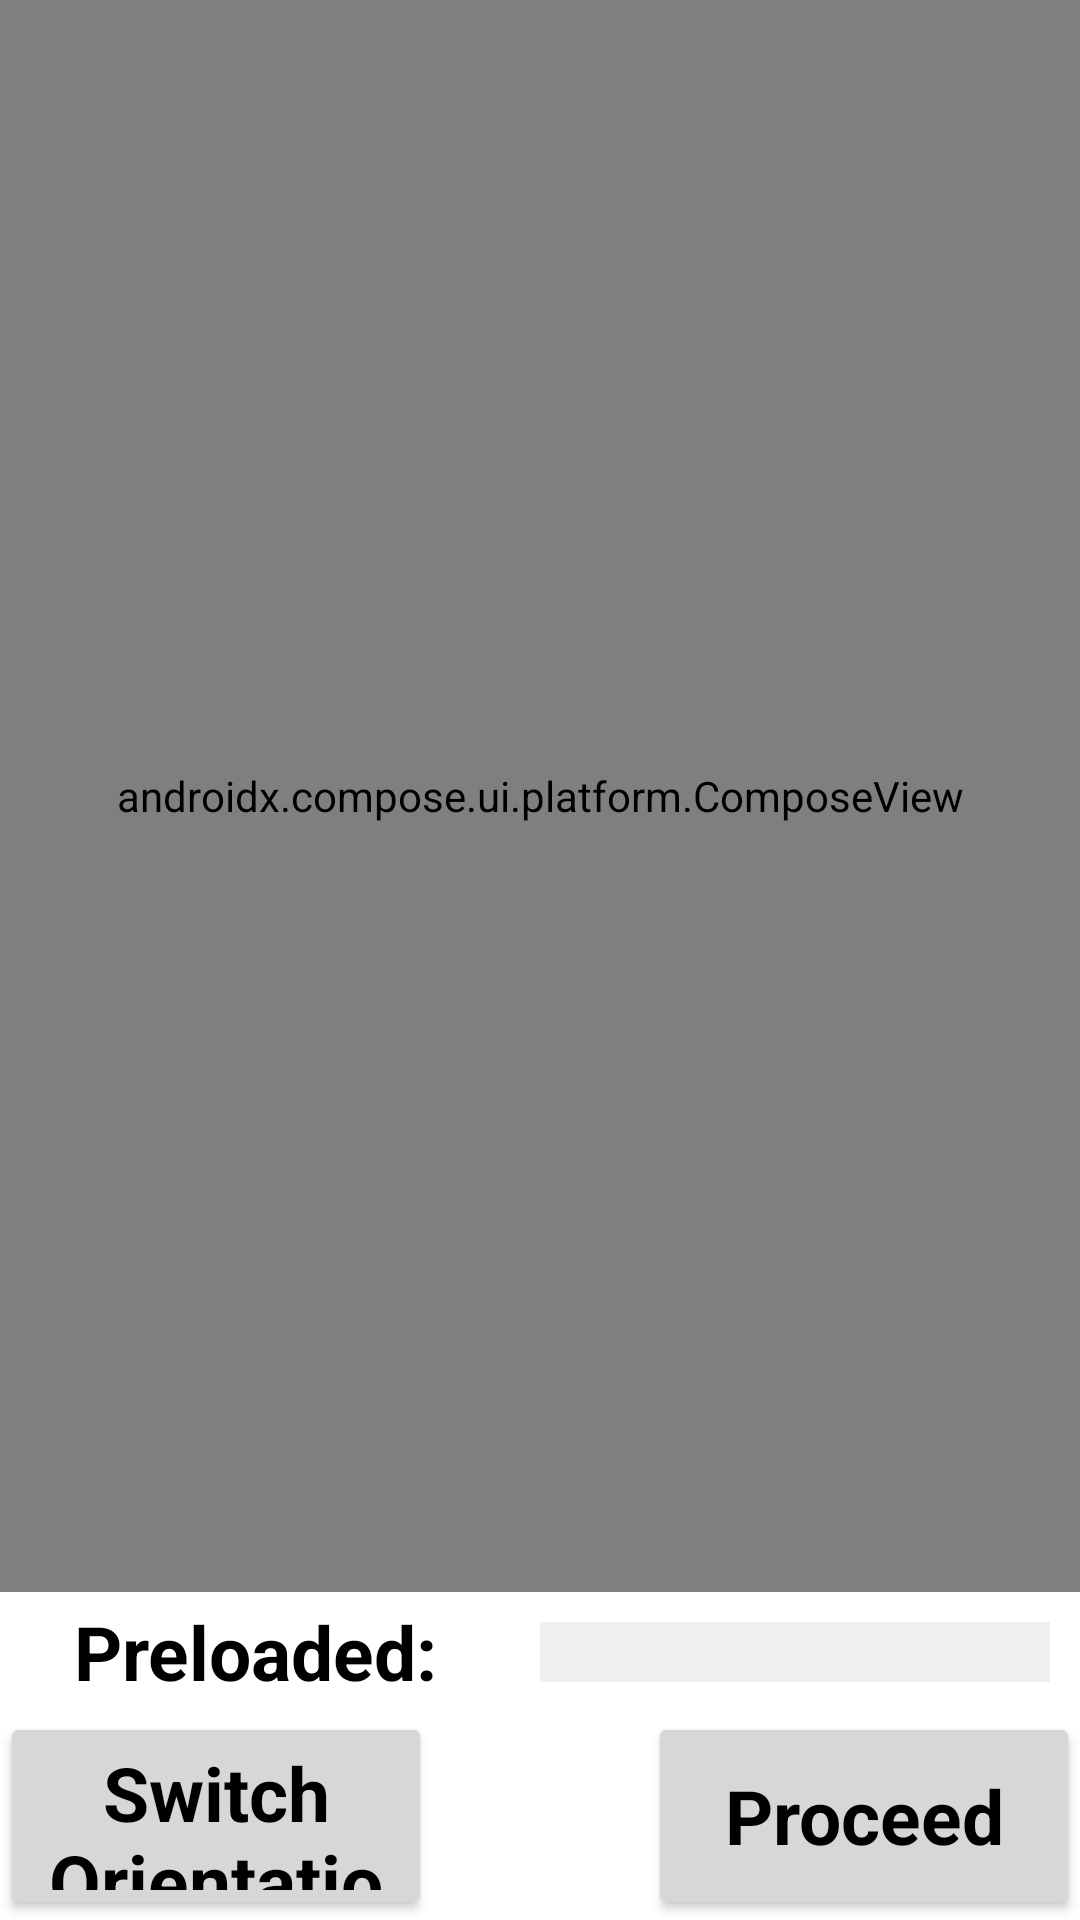

Here is an Android app screen rendered from its layout file. Give the layout XML and the strings, colors and styles it references.
<!-- AndroidManifest.xml: application theme AppTheme -->
<!-- res/layout/starting_position_activity.xml -->
<?xml version="1.0" encoding="utf-8"?>
<LinearLayout xmlns:android="http://schemas.android.com/apk/res/android"
    android:layout_width="match_parent"
    android:layout_height="match_parent"
    android:background="@color/white"
    android:orientation="vertical">

    <androidx.compose.ui.platform.ComposeView
        android:id="@+id/compose_map"
        android:layout_width="match_parent"
        android:layout_height="0dp"
        android:layout_weight="11.5" />

    <LinearLayout
        android:layout_width="match_parent"
        android:layout_height="wrap_content"
        android:orientation="horizontal">

        <TextView
            style="@style/tv_standard"
            android:layout_width="0dp"
            android:layout_height="wrap_content"
            android:layout_gravity="center"
            android:layout_weight="1"
            android:text="@string/preloaded" />

        <Spinner
            android:id="@+id/spinner_preloaded"
            style="@style/tv_standard_spinner"
            android:layout_width="0dp"
            android:layout_height="wrap_content"
            android:layout_weight="1"
            android:background="@color/light_gray" />

    </LinearLayout>

    <LinearLayout
        android:layout_width="match_parent"
        android:layout_height="0dp"
        android:layout_weight="1.5"
        android:orientation="horizontal">

        <Button
            android:id="@+id/btn_switch_orientation"
            style="@style/btn_starting_position"
            android:layout_weight="2"
            android:text="@string/btn_switch_orientation" />

        <TextView
            android:id="@+id/tv_pos_team_number"
            style="@style/tv_standard"
            android:layout_width="0dp"
            android:layout_height="match_parent"
            android:layout_weight="1" />

        <Button
            android:id="@+id/btn_proceed_starting_position"
            style="@style/btn_starting_position"
            android:layout_weight="2"
            android:text="@string/btn_proceed" />

    </LinearLayout>

</LinearLayout>
<!-- resources referenced by this layout -->
<resources>
  <color name="light_gray">#efefef</color>
  <color name="white">#ffffff</color>
  <string name="btn_proceed">Proceed</string>
  <string name="btn_switch_orientation">Switch Orientation</string>
  <string name="preloaded">Preloaded:</string>
  <style name="btn_starting_position" parent="android:Widget">
          <item name="android:layout_width">0dp</item>
          <item name="android:layout_height">match_parent</item>
          <item name="android:layout_weight">1</item>
          <item name="android:textSize">@dimen/small_text</item>
          <item name="android:textStyle">bold</item>
          <item name="android:gravity">center</item>
          <item name="android:textAlignment">center</item>
          <item name="android:textColor">@color/black</item>
      </style>
  <style name="tv_standard" parent="android:Widget">
          <item name="android:layout_width">0dp</item>
          <item name="android:layout_height">match_parent</item>
          <item name="android:layout_weight">.9</item>
          <item name="android:textColor">@color/black</item>
          <item name="android:textStyle">bold</item>
          <item name="android:textSize">@dimen/small_text</item>
          <item name="android:gravity">center</item>
      </style>
  <style name="tv_standard_spinner" parent="android:Widget">
          <item name="android:layout_width">match_parent</item>
          <item name="android:layout_height">match_parent</item>
          <item name="android:layout_margin">@dimen/very_small</item>
          <item name="android:textStyle">bold</item>
          <item name="android:gravity">center</item>
          <item name="android:textSize">@dimen/small</item>
          <item name="android:padding">@dimen/very_small</item>
          <item name="android:textColor">@color/black</item>
      </style>
  <style name="AppTheme" parent="Theme.AppCompat.Light.NoActionBar">
          
          <item name="colorPrimary">@color/colorPrimary</item>
          <item name="colorPrimaryDark">@color/colorPrimaryDark</item>
          <item name="colorAccent">@color/colorAccent</item>
      </style>
  <dimen name="small_text">25sp</dimen>
  <color name="black">#000000</color>
  <dimen name="very_small">10dp</dimen>
  <dimen name="small">25dp</dimen>
  <color name="colorPrimary">#008577</color>
  <color name="colorPrimaryDark">#00574B</color>
  <color name="colorAccent">#D81B60</color>
</resources>
